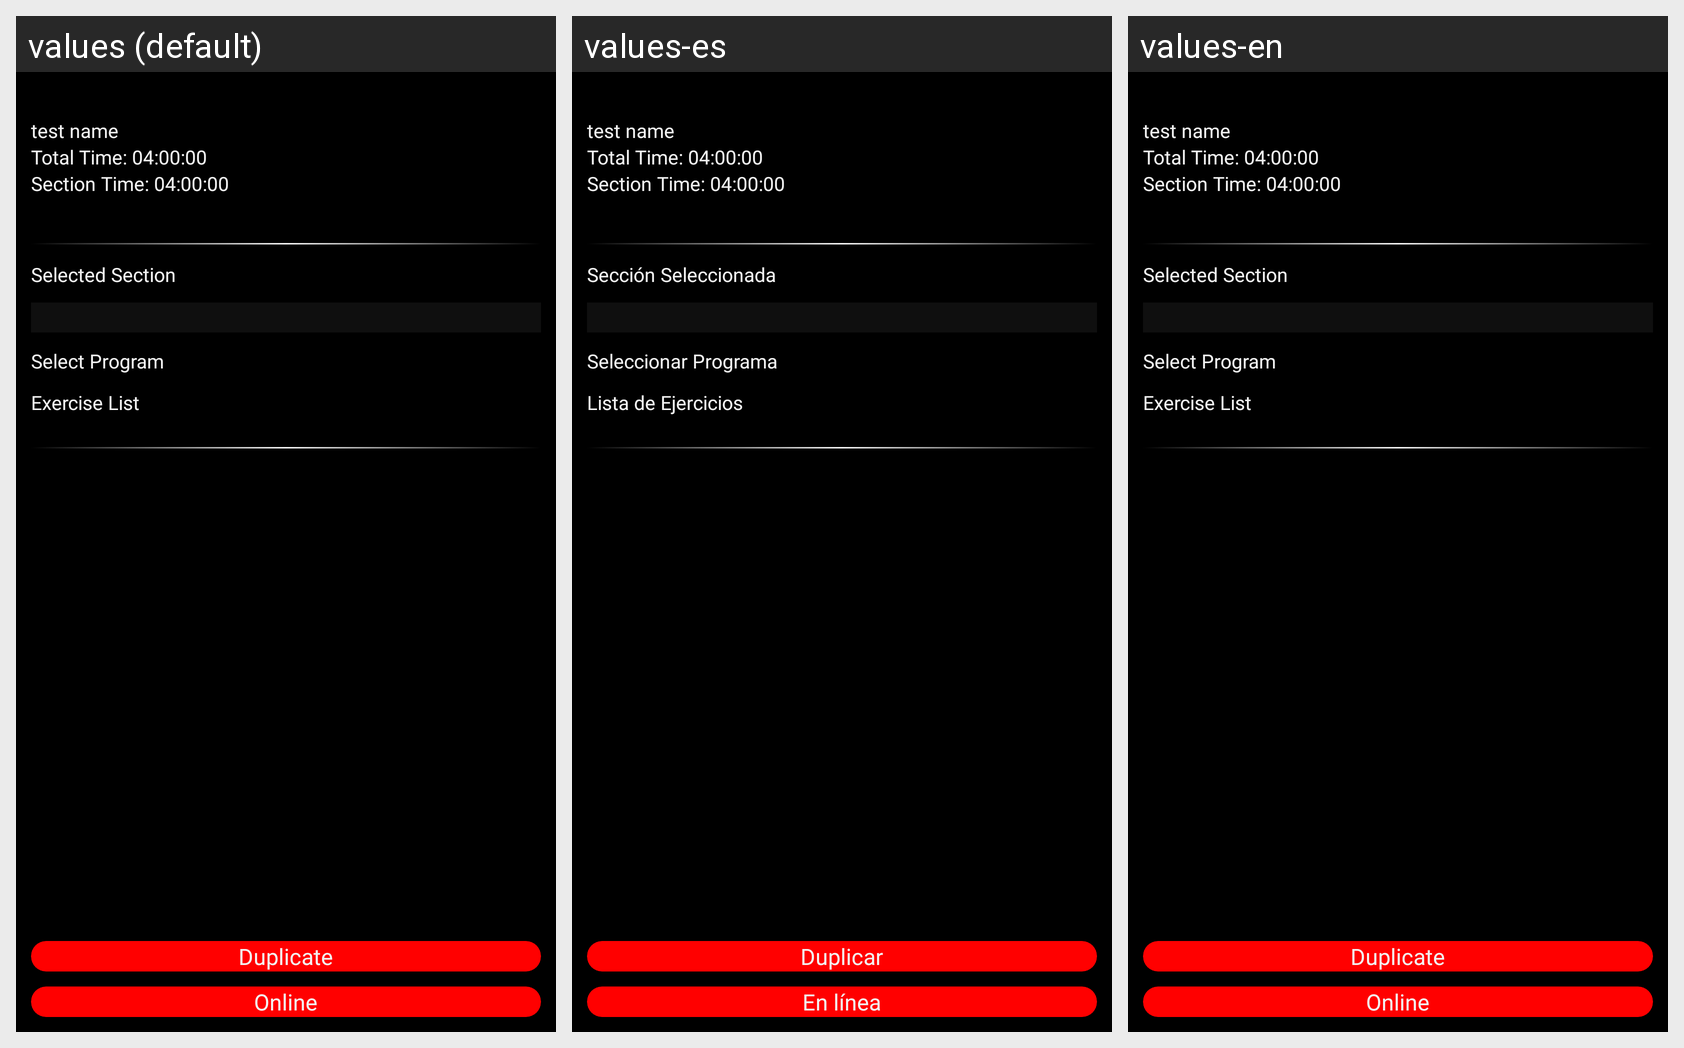

This grid shows one Android layout under several languages. Give, for every string resource on the screen, its name, the default text and each shown locale's text.
Android screen res/layout/activity_view_lesson.xml rendered under 3 locales, left to right: values (default), values-es, values-en. Device: Nexus 5 (rendered at 1080×1920; each locale shown at half size, 540×960, under a caption strip naming it); theme Theme.TrainerApp.
Strings drawn on this screen, with the default value and each locale's value (text and hints the layout hard-codes, and strings that could not be matched under every locale, appear in the picture but are not listed):

selectedSection
  values: Selected Section
  values-es: Sección Seleccionada
  values-en: Selected Section  [not translated; the default value is used]

selectProgram
  values: Select Program
  values-es: Seleccionar Programa
  values-en: Select Program  [not translated; the default value is used]

exerciseList
  values: Exercise List
  values-es: Lista de Ejercicios
  values-en: Exercise List  [not translated; the default value is used]

online
  values: Online
  values-es: En línea
  values-en: Online  [not translated; the default value is used]

duplicate
  values: Duplicate
  values-es: Duplicar
  values-en: Duplicate  [not translated; the default value is used]
